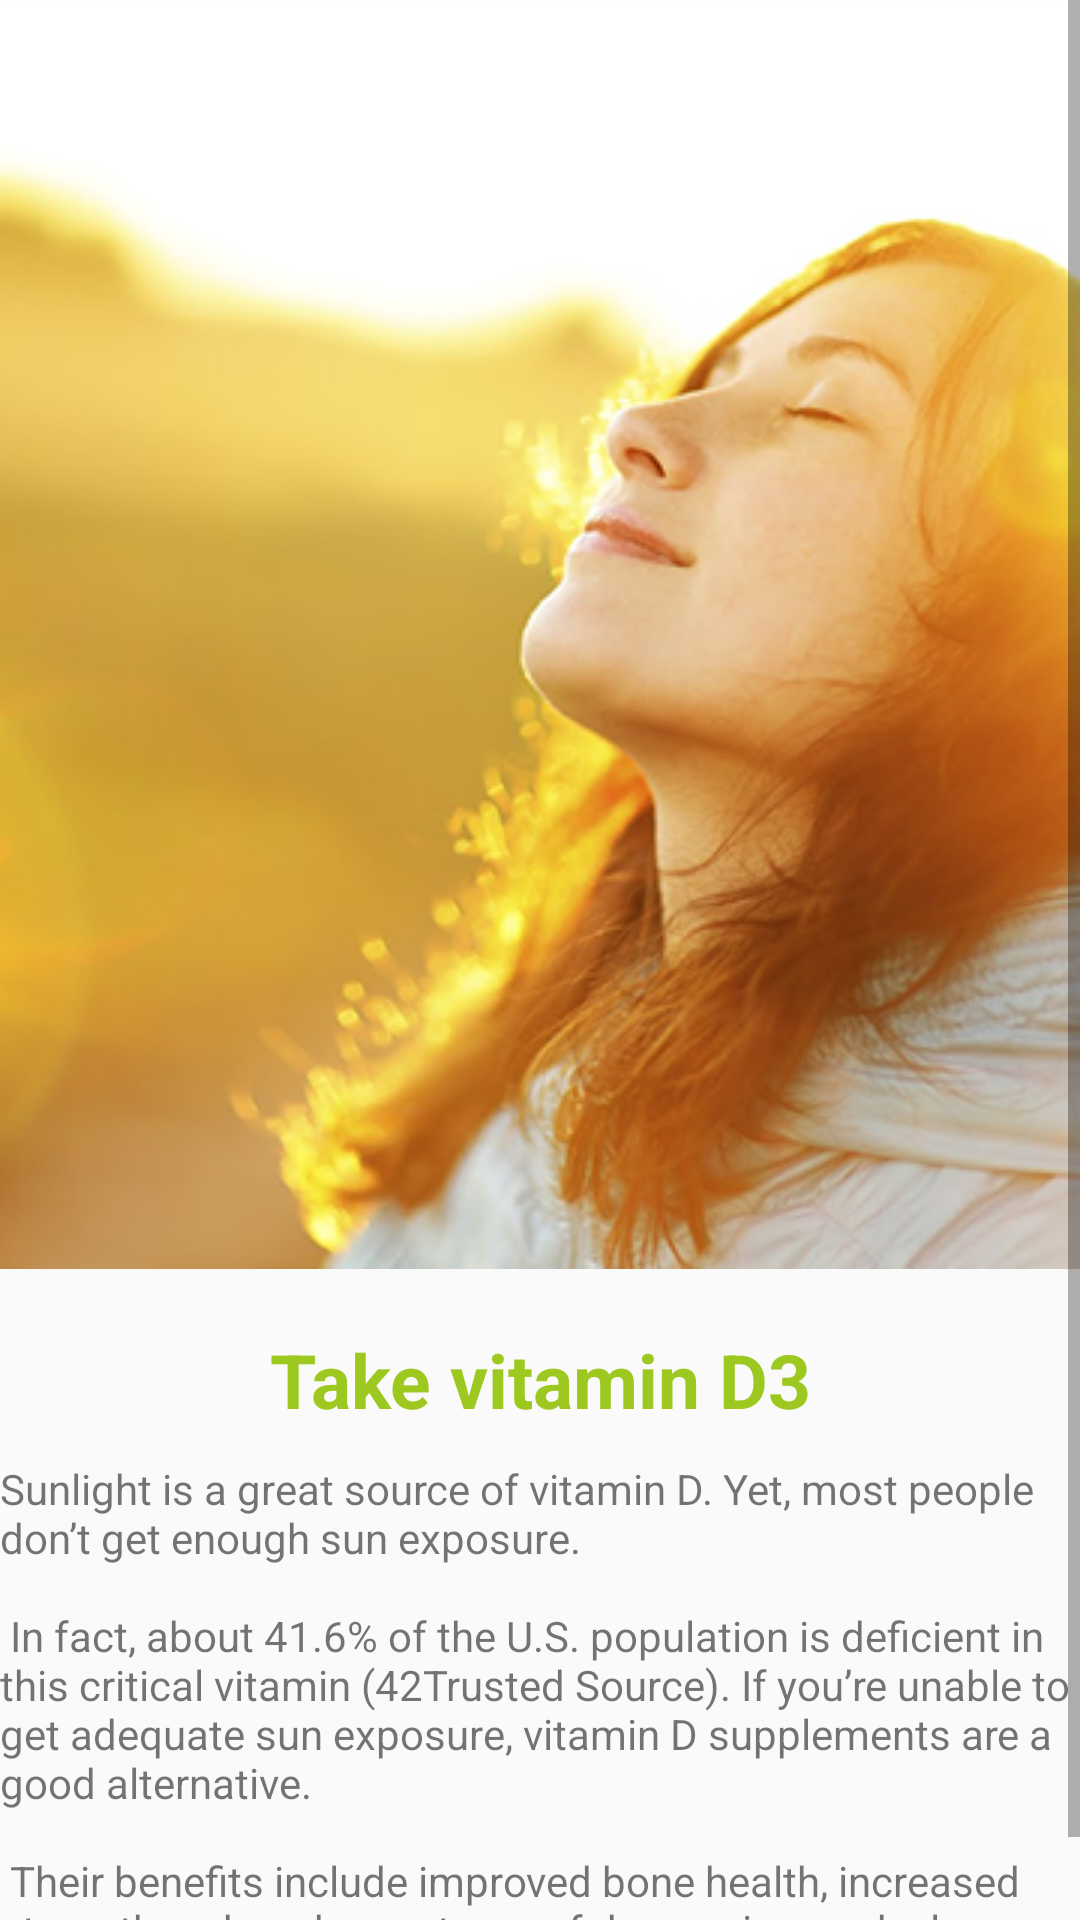

Layout XML and referenced resources for this Android screen:
<!-- AndroidManifest.xml: application theme AppTheme -->
<!-- res/layout/activity_vitamin.xml -->
<?xml version="1.0" encoding="utf-8"?>
<LinearLayout xmlns:android="http://schemas.android.com/apk/res/android"
    xmlns:app="http://schemas.android.com/apk/res-auto"
    xmlns:tools="http://schemas.android.com/tools"
    android:layout_width="match_parent"
    android:layout_height="match_parent"
    android:orientation="vertical"
    android:layout_margin="20dp"
    tools:context=".vitaminActivity">

    <ScrollView
        android:layout_width="match_parent"
        android:layout_height="match_parent">
        <LinearLayout
            android:orientation="vertical"
            android:layout_width="match_parent"
            android:layout_height="match_parent">
            <ImageView
                android:layout_width="match_parent"
                android:layout_height="wrap_content"
                android:src="@drawable/vitamin"
                android:scaleType="centerCrop"
                />
            <TextView
                android:textAlignment="center"
                android:layout_marginTop="20dp"
                android:textSize="25sp"
                android:textStyle="bold"
                android:textColor="@color/btnColor"
                android:layout_width="match_parent"
                android:layout_height="wrap_content"
                android:text="Take vitamin D3"
                />
            <TextView
                android:layout_marginTop="10dp"
                android:layout_width="match_parent"
                android:layout_height="wrap_content"
                android:text="@string/vitamin"/>
        </LinearLayout>
    </ScrollView>
</LinearLayout>
<!-- resources referenced by this layout -->
<resources>
  <color name="btnColor">#9dc820</color>
  <!-- drawable vitamin: png bitmap (drawable, 228255 bytes) -->
  <string name="vitamin">Sunlight is a great source of vitamin D.
  
  Yet, most people don’t get enough sun exposure.\n\n
  
  In fact, about 41.6% of the U.S. population is deficient in this critical vitamin (42Trusted Source).
  
  If you’re unable to get adequate sun exposure, vitamin D supplements are a good alternative.\n\n
  
  Their benefits include improved bone health, increased strength, reduced symptoms of depression, and a lower risk of cancer. Vitamin D may also help you live longer </string>
  <style name="AppTheme" parent="Theme.AppCompat.Light.DarkActionBar">
          
          <item name="colorPrimary">@color/colorPrimary</item>
          <item name="colorPrimaryDark">@color/colorPrimaryDark</item>
          <item name="colorAccent">@color/colorAccent</item>
      </style>
  <color name="colorPrimary">#9dc820</color>
  <color name="colorPrimaryDark">#9dc820</color>
  <color name="colorAccent">#03DAC5</color>
</resources>
